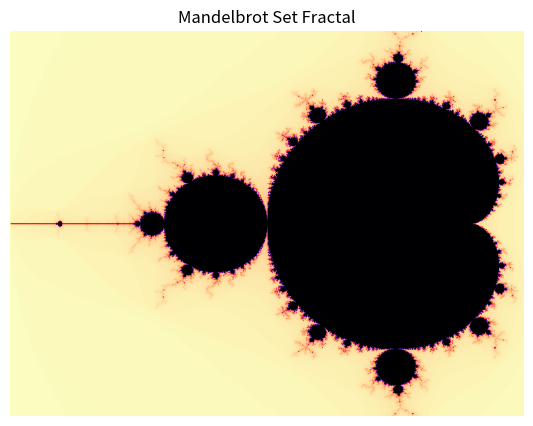

Write the Python code that produced this figure. (Note: this script raises an exception after producing the figure.)
import matplotlib.pyplot as plt
import numpy as np

def generate_mandelbrot(real_min=-2.0, real_max=0.5, imag_min=-1.0, imag_max=1.0,
                        height=600, width=800, max_iterations=100, resolution_factor=1,
                        color_map="magma_r"):
    """Generate the Mandelbrot Set and display it"""
    
    x_axis = np.linspace(0, (width * resolution_factor) - 1, num=width*resolution_factor)
    y_axis = np.linspace(0, (height * resolution_factor) - 1, num=height*resolution_factor)

    # Mapping pixel to complex values
    x_axis = real_min + (x_axis / (width * resolution_factor)) * (real_max - real_min)
    y_axis = imag_min + (y_axis / (height * resolution_factor)) * (imag_max - imag_min)

    # Making an array of the complex values       
    c_values = []
    for y in y_axis:
        for x in x_axis:
            c_values.append(complex(x, y))

    # Iterating over the c values and appending how long they took to "escape" to a list
    escaped = []
    for c in c_values:
        iterations = 0
        z = 0
        while (iterations < max_iterations) and (abs(z) < 2):
            z = z**2 + c
            iterations += 1
        escaped.append(iterations)
    # Reshape into an array so that it can be plotted using the imshow function
    escaped_array = np.asarray(escaped).reshape((height * resolution_factor, width * resolution_factor))

    # Plotting the array of escaped values using imshow
    fig, ax = plt.subplots(figsize=(10,5))
    ax.imshow(escaped_array, cmap=color_map)
    ax.set_axis_off()
    ax.set_title("Mandelbrot Set Fractal")
    manager = plt.get_current_fig_manager()
    manager.window.state("zoomed")
    plt.show()
    
def generate_julia(real_min=-2.0, real_max=2.0, imag_min=-2.0, imag_max=2.0, c=complex(-0.7885, 0),
                   height=600, width=800, max_iterations=100, resolution_factor=1,
                   color_map="magma_r"):
    """Generate a Julia Set and display it"""
    
    x_axis = np.linspace(0, (width * resolution_factor) - 1, num=width*resolution_factor)
    y_axis = np.linspace(0, (height * resolution_factor) - 1, num=height*resolution_factor)

    # Mapping pixel to complex values
    x_axis = real_min + (x_axis / (width * resolution_factor)) * (real_max - real_min)
    y_axis = imag_min + (y_axis / (height * resolution_factor)) * (imag_max - imag_min)

    # Making array of complex values
    z_values = []
    for y in y_axis:
        for x in x_axis:
            z_values.append(complex(x, y))

    # Iterating over z values and appending how long they took to "escape" to a list
    escaped = []
    for z in z_values:
        iterations = 0
        while (iterations < max_iterations) and (abs(z) < 2):
            z = z**2 + c
            iterations += 1
        escaped.append(iterations)
    # Reshape into an array so that it can be plotted in the imshow function
    escaped_array = np.asarray(escaped).reshape(height * resolution_factor, width * resolution_factor)

    # Plotting the array of escaped values using imshow
    fig, ax = plt.subplots(figsize=(10,5))
    ax.imshow(escaped_array, cmap=color_map)
    ax.set_axis_off()
    ax.set_title("Julia Set Fractal")
    ax.set_aspect("equal")
    manager = plt.get_current_fig_manager()
    manager.window.state("zoomed")
    plt.show()

def main():
    generate_mandelbrot(max_iterations=200)

    generate_julia(max_iterations=200)

if __name__ == "__main__":
    main()